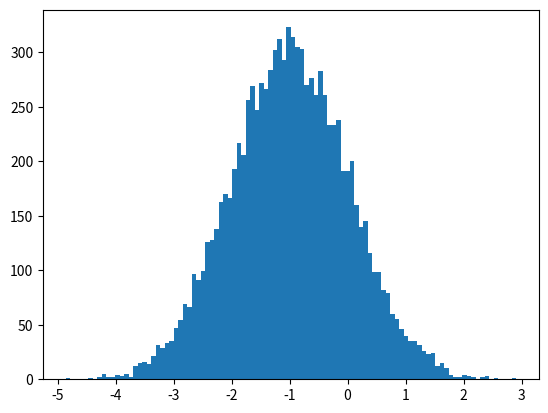

Reproduce this figure in Python. (Note: this script raises an exception after producing the figure.)
# -*- coding: utf-8 -*-
'''
Ex2_5.产生10000个随机数，服从均值为-1，标准差为1的正态分布N(-1,1)，
      利用matplotlib画出其直方图(100个bin)，即这10000个数的实际分布图。
      可参考源文件 “ch6_histgram_plot.py”中的代码。
'''
import numpy as np
import matplotlib.pyplot as plt

mu, sigma = -1, 1
x = mu+sigma*np.random.randn(10000)

n, bins, patches = plt.hist(x, 100, normed=1, facecolor='r', alpha=0.75)
plt.xlabel('Row')
plt.ylabel('Col')
plt.title('Homework')
plt.text(3.5, .4, r'$\mu=-1,\ \sigma=1$')
plt.axis([-5, 3, 0, 0.5])
plt.grid(True)
